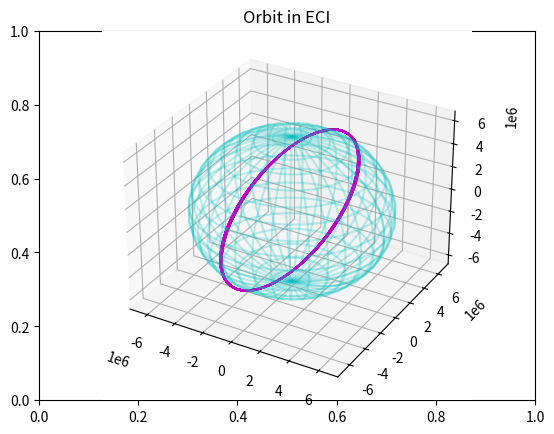
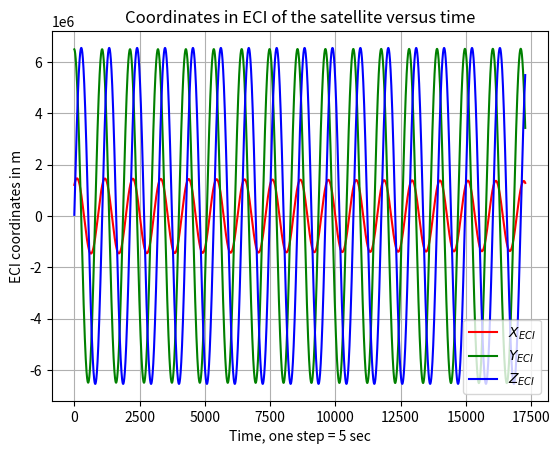

Write the Python code that produced these figures, in order.
import re
import datetime
import math as m
import numpy as np
import matplotlib.pyplot as plt

from datetime import timedelta
from numpy.typing import NDArray

MU = 3.986004418e14     # [m3/s2] Standard gravitational constant of the Earth
J2 = 1082.62668e-6 		# [-] Perturbation constant from gravitational potential
RE = 6378.137e3 		# [m] Equatorial radius of the Earth
DAY_SECONDS = 86400 	# [s] Seconds in a solar day
PI = m.pi               # Pi

TLE = ["1 55044U 23001AM  25005.04515951  .02585999  11606-1  26070-2 0  9995",
    "2 55044  97.3788  79.4722 0006145 286.1743  73.8866 16.13983607112084"]

# Cleans the TLE from all multiple spaces, replaces them with single spaces
for j in range(len(TLE)):                               # Runs through all line of the TLE
    count = 0                                           # While loop safety
    while "  " in TLE[j] and count < 100:
        TLE[j] = re.sub(r'\s+', " ", TLE[j]).strip()    # Detects and replaces multiple spaces
        count += 1                                      # Avoids infinite while loop in case of problem

def tle2keplerian(TLE: tuple[str, str])->tuple[float, float, float, float, float, float, datetime]:
    '''
    This function extracts the Keplerian elements and date of a space object from a TLE
    
    Args:
        TLE: tuple[str, str]
    
    Returns:
        a: float, Semi-major axis (m)
        e: float, Eccentricity (-)
        i: float, Inclination (rad)
        Omega: float, Longitude of the Right Ascension of the Ascending Node (rad)
        omega: float, Argument of perigee (rad)
        nu: float, True anomaly (rad)
        date: datetime, Date of the TLE
    '''
    TLE1 = TLE[0].split(' ')
    TLE2 = TLE[1].split(' ')

    e = float(str('0.') + TLE2[4])          # [-] Eccentricity
    i = float(TLE2[2])                      # [deg] Inclination
    Omega = float(TLE2[3])                  # [deg] Longitude of RAAN
    omega = float(TLE2[5])                  # [deg] Argument of perigee
    nu = float(TLE2[6])                     # [deg] True anomaly
    MM = float(TLE2[7])                     # [rev/day] Mean motion
    T = 86400/MM                            # [s] Orbital period
    a = (MU*(T/(2*PI))**2)**(1/3)           # [m] Semi-major axis

    year = 2000 + int(float(TLE1[3])/1000)  # Associated date
    doy = float(TLE1[3])%1000               # Day of the year

    month, day = getDate(year, doy)
    hour, minute, second = s2hms(doy)

    date = datetime.datetime(year, month, day, hour, minute, second)
    return a, e, m.radians(i), m.radians(Omega), m.radians(omega), m.radians(nu), date

def getDate(y: float, doy: float)->tuple[int, int]:
    '''
    This function finds the date according to the year and the day of the year (doy)

    Args:
        y: float, year (2000+)
        doy: float, day of the year
    
    Returns:
        month: int, number of the month from 1 to 12
        day: int, number of the date from 1 to 31
    '''
    doy = int(doy)          # Takes the integer part: the fractional part corresponds to hours, minute, second
    dayPerMonth = [31, 28, 31, 30, 31, 30, 31, 31, 30, 31, 30, 31]
    
    if y%4 == 0:            # Leap year
        dayPerMonth[1] += 1 # Adds one day in February
    
    countDay = 0            # Counts the number of days passed after each month
    count = 0               # While loop safety
    j = 0                   # Iteration
    while countDay < doy and count < 100:
        countDay += dayPerMonth[j]
        j += 1
        count += 1
    month = j
    day = doy - countDay + dayPerMonth[month]
    return month, day

def s2hms(doy: float)->tuple[int, int, int]:
    '''
    This function converts the day of the year into the corresponding hour, minute and second
    
    Args:
        doy: float, day of the year between 0 and 366
    
    Returns:
        hour: int, number of hours passed since the beginning of the say in UTC
        minute: int, number of minutes passed
        second: int, number of whole seconds passed
    '''
    fractional = doy%1          # Takes the fractional part of the DOY (corresponding to the advancement in the day)
    secondDoy = fractional*86400# Converts the fractional part in seconds
    
    # Initializing the variables
    hour = 0
    minute = 0
    second = 0
    
    count = 0                               # While loop safety
    while secondDoy > 3600 and count < 100: # Counts the hours
        hour += 1
        secondDoy -= 3600
        count += 1
    
    count = 0                               # While loop safety
    while secondDoy > 60 and count < 100:   # Counts the minutes
        minute += 1
        secondDoy -= 60
        count += 1
    second = int(secondDoy)                  # The remainder is the number of seconds

    return hour, minute, second

def Rot(a: float, u: int)->NDArray:	
	"""
	Rotation matrices method

	Args:
		a: float, rotation angle [rad]
		u: int, rotation axis (0 = x, 1 = y, 2 = z)

	Returns:
		Rot: NDArray, 3x3 matrix
	"""
	c = np.cos(a)
	s = np.sin(a)
	if u == 0:						# Rotation about the x-axis
		Rot = np.array([[1, 0, 0], 
						[0, c, -s], 
						[0, s, c]])
	elif u == 1:					# Rotation about the y-axis
		Rot = np.array([[c, 0, s], 
						[0, 1, 0], 
						[-s, 0, c]])
	elif u == 2:					# Rotation about the z-axis
		Rot = np.array([[c, -s, 0], 
						[s, c, 0], 
						[0, 0, 1]])
	else:							# Wrong axis number: error
		Rot = np.array([[1, 0, 0],
						[0, 1, 0], 
						[0, 0, 1]])
		print("Error: wrong axis number provided for rotation matrix")
	return Rot

def radius(a: float, e: float, nu: float)->float:
	"""
	Instantaneous radius of the orbit, given for the current Keplerian elements a, e and nu

	Args:
		a: float, semi major axis [m]
		e: float, eccentricity (distance between focal point / half major axis)
		nu: float, angle between the direction of the periapsis and the current position of an object [rad]
	
	Returns: 
		Position radius for a non-circular orbit, float
	"""
	return a * (1 - e**2)/(1 + e * m.cos(nu))

def keplerian2cartesian(a: float, e: float, i: float, Omega: float, omega: float, nu: float)->tuple[NDArray,NDArray]:
	"""
	Converts the Keplerian elements into state vectors

	Args:
		a: semi major axis [m], float
		e: eccentricity (=distance between focal point / half major axis), float
		i: inclination of the orbit [rad], float
		Omega: longitude of the right ascension of the ascending node [rad], float
		omega: argument of perigee [rad], float
		nu: angle between the direction of the periapsis and the current position of an object [rad], float

	Returns: 
		r: ECI position vector 3x1, NDArray
		rdot: ECI velocity vector 3x1, NDArray
	"""
	rc = radius(a, e, nu)
	E = 2*m.atan2(m.tan(nu/2), m.sqrt((1 + e)/(1 - e)))
	o = rc*np.array([m.cos(nu), m.sin(nu), 0])
	odot = m.sqrt(MU*a)/rc*np.array([-m.sin(E), m.sqrt(1 - e**2)*m.cos(E), 0])

	r = np.matmul(Rot(Omega, 2), np.matmul(Rot(i, 0), np.matmul(Rot(omega, 2), o)))
	rdot = np.matmul(Rot(Omega, 2), np.matmul(Rot(i, 0), np.matmul(Rot(omega, 2), odot)))
	return r, rdot

def perturbations(pos: NDArray, vel: NDArray) -> tuple[NDArray, NDArray]:
    """
    Calculates the instantaneous acceleration and jerk vectors

	Args:
    	pos: ECI position vector, NDArray 3x1 
    	vel: ECI velocity vector, NDArray 3x1 

    Returns: 
		acc: NDArray, ECI acceleration vector 3x1 (m/s2)
		jerk: NDArray, ECI jerk vector 3x1 first time deritative of acceleration (m/s3)
    """
    pos_norm = np.linalg.norm(pos)      # [m] Norm of the positio vector
    
    if pos_norm == 0:
        return np.zeros(3), np.zeros(3) # Special case : position at the origin of the reference frame

    acc2B = - MU * pos / pos_norm**3  # [m/s2] 2-body acceleration

    accJ2 = [                         # [m/s2] J2 acceleration
        MU / pos_norm**2 * (RE / pos_norm)**2 * J2 * (15 / 2 * (pos[2] / pos_norm)**2 - 3 / 2) * pos[0] / pos_norm,
        MU / pos_norm**2 * (RE / pos_norm)**2 * J2 * (15 / 2 * (pos[2] / pos_norm)**2 - 3 / 2) * pos[1] / pos_norm,
        MU / pos_norm**2 * (RE / pos_norm)**2 * J2 * (15 / 2 * (pos[2] / pos_norm)**2 - 9 / 2) * pos[2] / pos_norm,
    ]

    acc = acc2B + accJ2
    jerk = - MU * (vel / pos_norm**3 - 3 * pos * np.dot(pos, vel) / pos_norm**5)    # [m/s3] 2-body jerk
    return acc, jerk

a, e, i, Omega, omega, nu, date = tle2keplerian(TLE)
pos, vel = keplerian2cartesian(a, e, i, Omega, omega, nu)
acc, jerk = perturbations(pos, vel)

# Simulation parameters
nb_days = 1						# [day] Number of days of propagation
time = DAY_SECONDS*nb_days  	# [s] Total time
dt = 5    						# [s] Time step of the simulation

# Initialize arrays to store position and velocity
pos_array = []
vel_array = []

# Main simulation loop
for i in range(int(time / dt)):
    pos_new = pos + vel * dt + acc * dt**2 / 2 + jerk * dt**3 / 6	# [m] Forward Euler, order 3 integration
    vel_new = vel + acc * dt + jerk * dt**2 / 2					# [m/s] Forward Euler, order 2 integration
    date = date + timedelta(seconds=dt)
    acc, jerk = perturbations(pos_new, vel_new)					# [m/s2, m/s3] New acceleration and jerk vectors
    pos_array.append(pos_new)											# [m] Position array
    vel_array.append(vel_new)										# [m/s] Velocity array
    pos = pos_new														# [m] Resetting position vector
    vel = vel_new													# [m/s] Resetting velocity vector

# Convert lists to numpy arrays
pos_array = np.array(pos_array)
vel_array = np.array(vel_array)

# Plotting the orbit in 3D
fig2 = plt.figure()
plt.title("Orbit in ECI")

# Creating a wireframe for the Earth
phi = np.linspace(0, 2 * m.pi, 36)	# Angular meshing
theta = np.linspace(0, m.pi, 18)	# Angular meshing
A, B = np.meshgrid(theta, phi)
X = RE * np.sin(A) * np.cos(B)  # X coordinates
Y = RE * np.sin(A) * np.sin(B)  # Y coordinates
Z = RE * np.cos(A)              # Z coordinates

# Plotting the Earth and the trajectory
eci = fig2.add_subplot(111, projection = '3d')
# Sphere
eci.plot_wireframe(X, Y, Z, color = 'c', zorder = 1, alpha = 0.25)  # type: ignore
# Trajectory
eci.plot3D(pos_array[:, 0], pos_array[:, 1], pos_array[:, 2], color = 'm') # type: ignore

# Plotting the ECI coordinates in 2D
plt.figure()
# X_ECI
plt.plot(pos_array[:, 0], color = 'r') # type: ignore
# Y_ECI 
plt.plot(pos_array[:, 1], color = 'g') # type: ignore
# Z_ECI
plt.plot(pos_array[:, 2], color = 'b') # type: ignore
plt.grid()
plt.legend(['$X_{ECI}$', '$Y_{ECI}$', '$Z_{ECI}$'])
plt.title('Coordinates in ECI of the satellite versus time')
plt.xlabel(f"Time, one step = {dt} sec")
plt.ylabel('ECI coordinates in m')
plt.show()